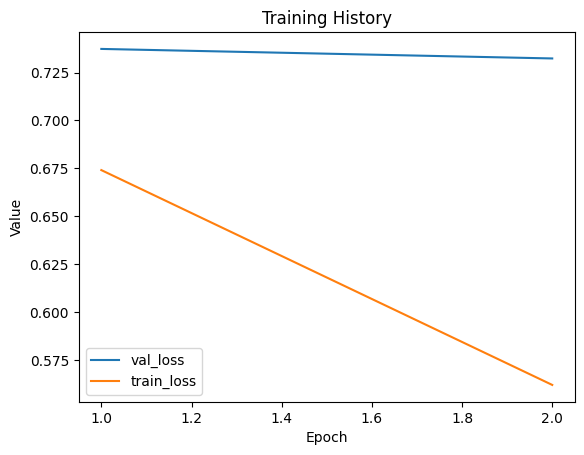

Data behind this chart, as committed beside it:
val_loss, train_loss
0.7373, 0.6741
0.7323, 0.562
